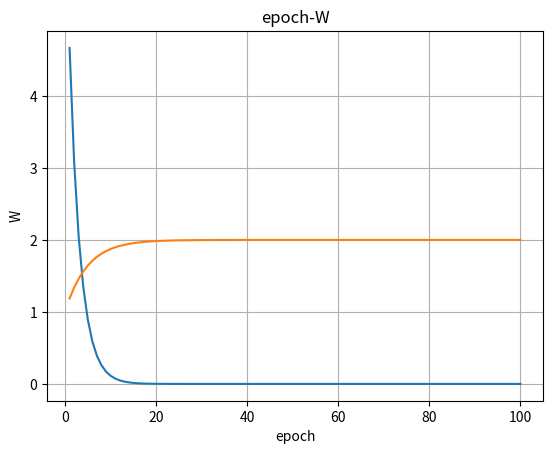

Reproduce this figure in Python.
import numpy as np
import matplotlib.pyplot as plt

w = 1.0
vector = 0.02

x_data = [1.0, 2.0, 3.0]
y_data = [2.0, 4.0, 6.0]

w_list = []
mes_list = []
rounds = 100


def forward(x):
    return x * w


def cost(xs, ys):
    mes = 0
    for x, y in zip(xs, ys):
        y_pred = forward(x)
        mes += (y - y_pred) ** 2
    return mes / len(xs)


def gradient(xs, ys):
    grad = 0
    for x, y in zip(xs, ys):
        grad += 2 * x * (x * w - y)
    return grad / len(xs)


for epoch in range(rounds):
    cost_val = cost(x_data, y_data)
    grad_val = gradient(x_data, y_data)
    w -= vector * grad_val
    w_list.append(w)
    mes_list.append(cost_val)

epoch_list = np.arange(1, rounds + 1).tolist()
plt.plot(epoch_list, mes_list)
plt.xlabel('epoch')
plt.ylabel('Loss')
plt.title('epoch-Loss')
plt.grid(True)
plt.savefig('epoch-Loss.png')
plt.show()

plt.plot(epoch_list, w_list)
plt.xlabel('epoch')
plt.ylabel('W')
plt.title('epoch-W')
plt.grid(True)
plt.savefig('epoch-W.png')
plt.show()
